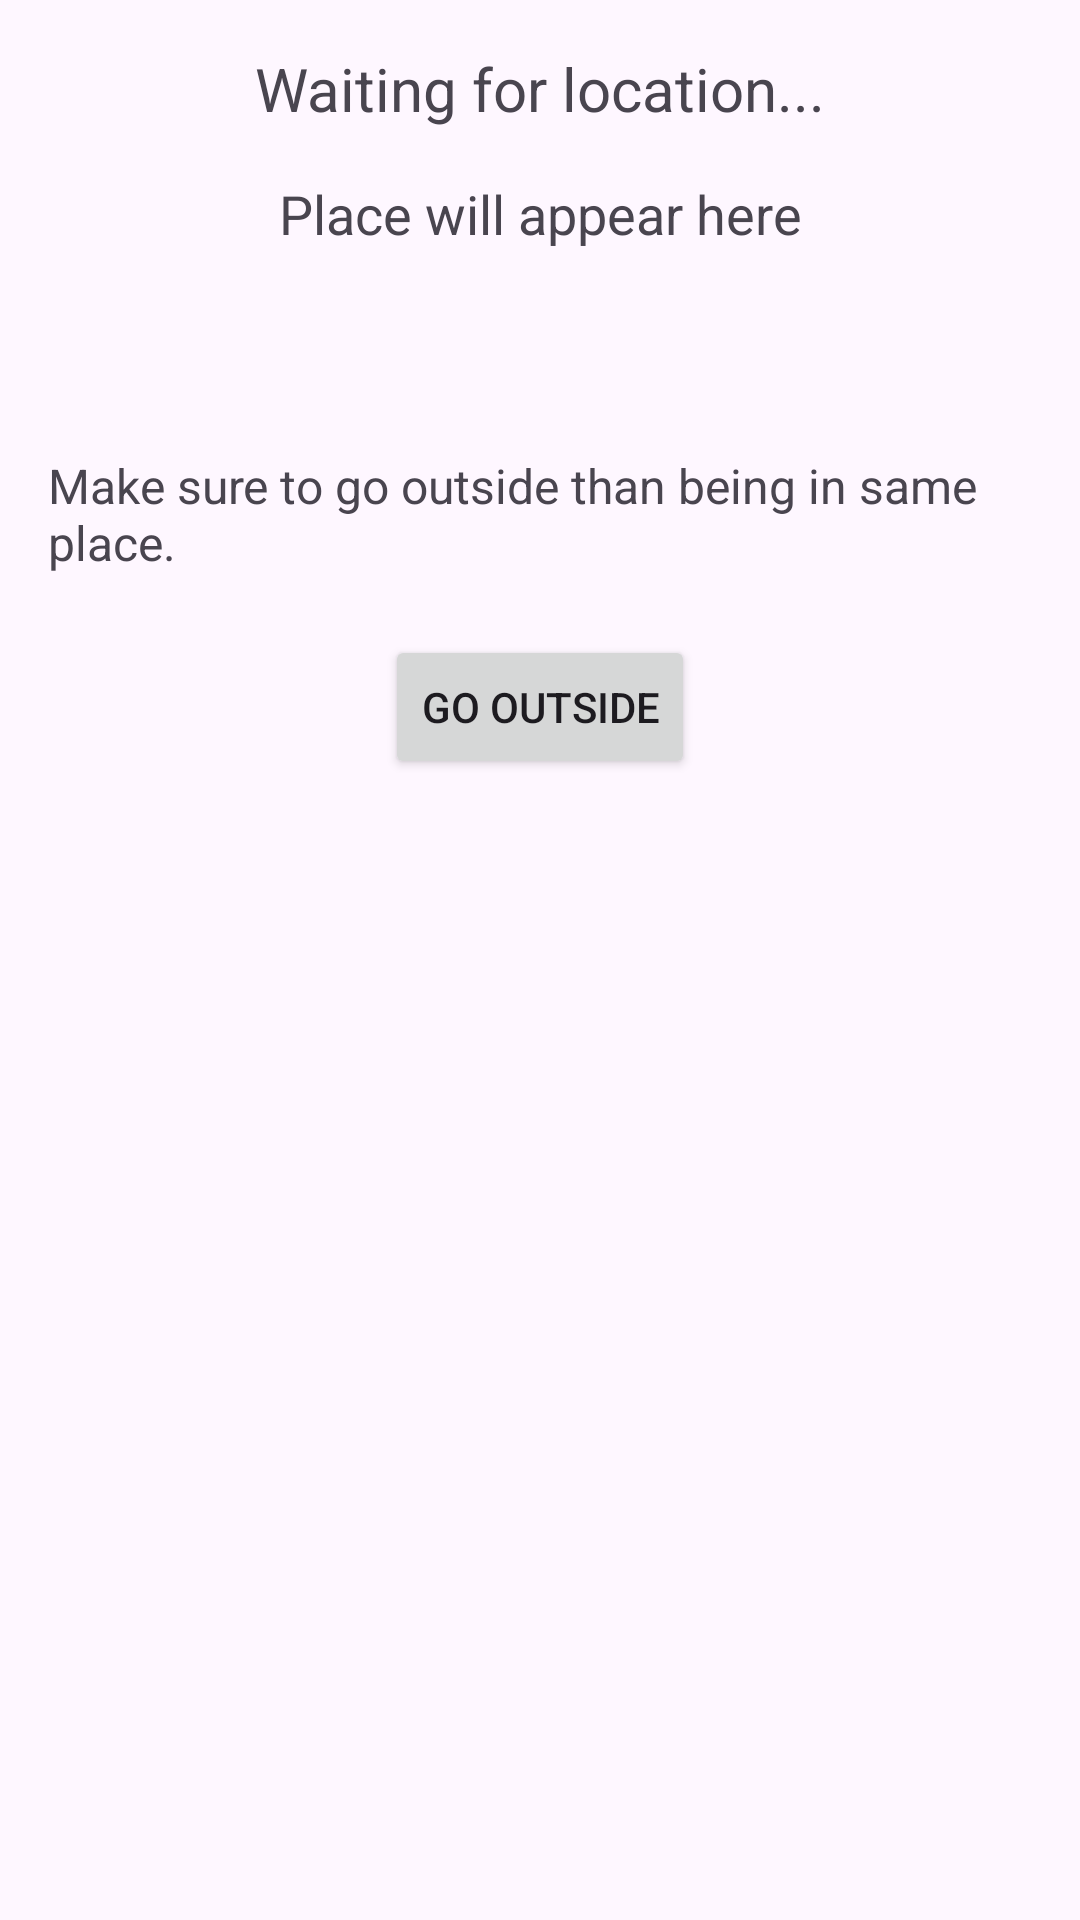

Reconstruct the res/layout file that produces this screen, plus the resources it refers to.
<!-- AndroidManifest.xml: activity theme Theme.MyMental -->
<!-- res/layout/activity_location.xml -->
<?xml version="1.0" encoding="utf-8"?>
<LinearLayout
    xmlns:android="http://schemas.android.com/apk/res/android"
    android:layout_width="match_parent"
    android:layout_height="match_parent"
    android:orientation="vertical"
    android:padding="16dp">

    <TextView
        android:id="@+id/textView_location"
        android:layout_width="match_parent"
        android:layout_height="wrap_content"
        android:text="Waiting for location..."
        android:textSize="20sp"
        android:textAlignment="center" />

    <TextView
        android:id="@+id/textView_place"
        android:layout_width="match_parent"
        android:layout_height="wrap_content"
        android:text="Place will appear here"
        android:textSize="18sp"
        android:textAlignment="center"
        android:layout_marginTop="16dp" />

    
    <TextView
        android:id="@+id/textView_suggestion"
        android:layout_width="match_parent"
        android:layout_height="wrap_content"
        android:text=""
        android:textSize="16sp"
        android:textColor="@android:color/holo_red_dark"
        android:textAlignment="center"
        android:layout_marginTop="16dp" />

    <TextView
        android:id="@+id/textView_reminder"
        android:layout_width="wrap_content"
        android:layout_height="wrap_content"
        android:text="Make sure to go outside than being in same place."
        android:textSize="16sp"
        android:layout_gravity="center_horizontal"
        android:layout_marginTop="30dp"/>

    <Button
        android:id="@+id/btn_go_outside"
        android:layout_width="wrap_content"
        android:layout_height="wrap_content"
        android:text="Go Outside"
        android:layout_gravity="center_horizontal"
        android:layout_marginTop="20dp"/>
</LinearLayout>
<!-- resources referenced by this layout -->
<resources>
  <style name="Theme.MyMental" parent="Base.Theme.MyMental" />
  <style name="Base.Theme.MyMental" parent="Theme.Material3.DayNight.NoActionBar">
          
          
      </style>
</resources>
